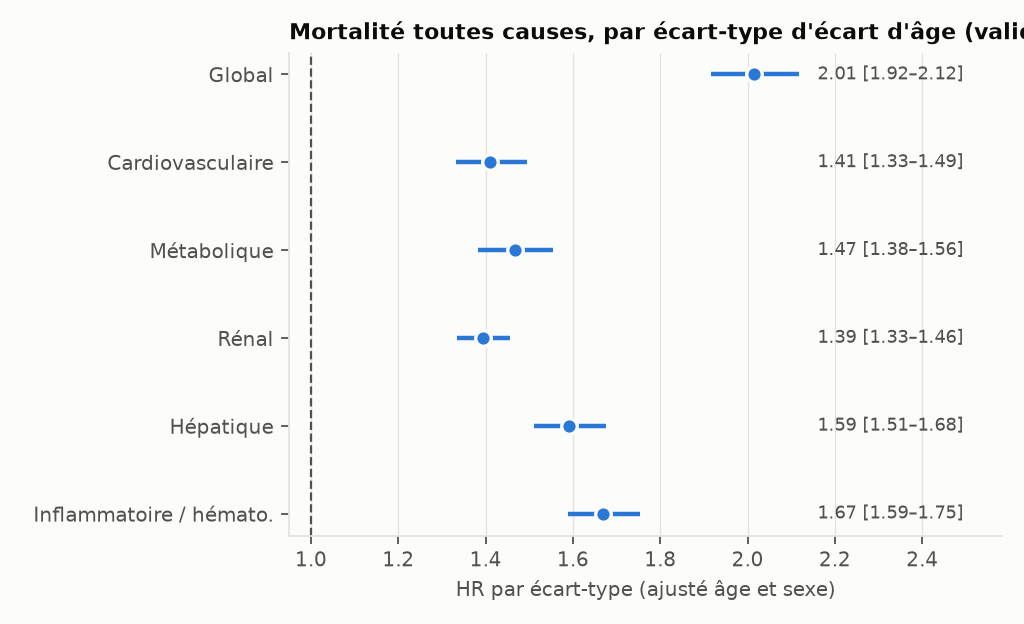

Data behind this chart, as committed beside it:
exposition, ecart_type, HR, ic95_bas, ic95_haut, p
gap_global, 7.494, 2.015, 1.916, 2.118, 2.998624779251325e-166
gap_cardiovasculaire, 3.698, 1.411, 1.332, 1.494, 9.852615753065305e-32
gap_metabolique, 3.926, 1.467, 1.384, 1.555, 8.601069078605678e-38
gap_renal, 3.349, 1.393, 1.334, 1.456, 4.942411681523245e-50
gap_hepatique, 4.293, 1.591, 1.511, 1.676, 4.668414379421219e-69
gap_inflammatoire_hematologique, 5.147, 1.67, 1.589, 1.754, 2.417975715894534e-92
